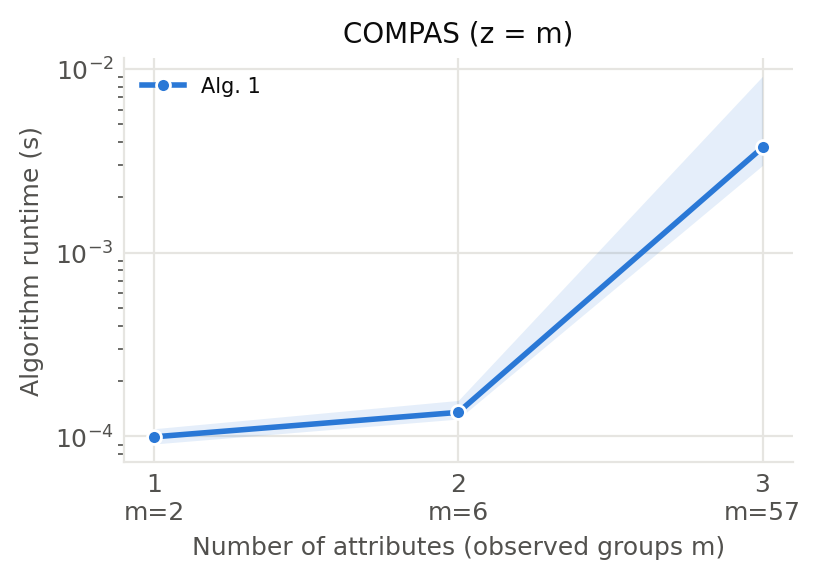

Values plotted in this chart, from the file beside it:
dataset, dataset_label, run, lambda, prior_model, prior_seed, prior_std_fraction, prior_variance, prior_actual_variance, prior_mean, num_attributes, attributes, attribute_labels, cardinalities, observed_groups, possible_groups, observed_density, bias_aggregate, strategy, seconds, pairs, query_utility
compas, COMPAS, 0, 0.1, gaussian-random, 0, 0.5209, 1.085, 0.25, 1.5, 1, ["priors_count"], Prior count, [2], 2, 2, 1.0, mean, Alg. 1, 0.0001219, 1, 0.1667
compas, COMPAS, 0, 0.1, gaussian-random, 0, 0.5209, 9.767, 2.607, 3.5, 2, ["priors_count", "age_cat_binned"], Prior count × Age, [2, 3], 6, 6, 1.0, mean, Alg. 1, 0.0001211, 3, 5.207
compas, COMPAS, 0, 0.1, gaussian-random, 0, 0.5209, 881.5, 239, 29, 3, ["priors_count", "age_cat_binned", "v_de…, Prior count × Age × Violence score, [2, 3, 10], 57, 60, 0.95, mean, Alg. 1, 0.002467, 28, 4454
compas, COMPAS, 0, 0.25, gaussian-random, 0, 0.5209, 1.085, 0.25, 1.5, 1, ["priors_count"], Prior count, [2], 2, 2, 1.0, mean, Alg. 1, 8.587498450651765e-05, 1, 0.1667
compas, COMPAS, 0, 0.25, gaussian-random, 0, 0.5209, 9.767, 2.607, 3.5, 2, ["priors_count", "age_cat_binned"], Prior count × Age, [2, 3], 6, 6, 1.0, mean, Alg. 1, 0.0001394, 3, 5.207
compas, COMPAS, 0, 0.25, gaussian-random, 0, 0.5209, 881.5, 239, 29, 3, ["priors_count", "age_cat_binned", "v_de…, Prior count × Age × Violence score, [2, 3, 10], 57, 60, 0.95, mean, Alg. 1, 0.002636, 28, 4454
compas, COMPAS, 0, 0.5, gaussian-random, 0, 0.5209, 1.085, 0.25, 1.5, 1, ["priors_count"], Prior count, [2], 2, 2, 1.0, mean, Alg. 1, 8.616701234132051e-05, 1, 0.1667
compas, COMPAS, 0, 0.5, gaussian-random, 0, 0.5209, 9.767, 2.607, 3.5, 2, ["priors_count", "age_cat_binned"], Prior count × Age, [2, 3], 6, 6, 1.0, mean, Alg. 1, 0.0001037, 3, 5.207
compas, COMPAS, 0, 0.5, gaussian-random, 0, 0.5209, 881.5, 239, 29, 3, ["priors_count", "age_cat_binned", "v_de…, Prior count × Age × Violence score, [2, 3, 10], 57, 60, 0.95, mean, Alg. 1, 0.004478, 28, 4454
compas, COMPAS, 0, 1.0, gaussian-random, 0, 0.5209, 1.085, 0.25, 1.5, 1, ["priors_count"], Prior count, [2], 2, 2, 1.0, mean, Alg. 1, 0.0001057, 1, 0.1667
compas, COMPAS, 0, 1.0, gaussian-random, 0, 0.5209, 9.767, 2.607, 3.5, 2, ["priors_count", "age_cat_binned"], Prior count × Age, [2, 3], 6, 6, 1.0, mean, Alg. 1, 0.000132, 3, 5.207
compas, COMPAS, 0, 1.0, gaussian-random, 0, 0.5209, 881.5, 239, 29, 3, ["priors_count", "age_cat_binned", "v_de…, Prior count × Age × Violence score, [2, 3, 10], 57, 60, 0.95, mean, Alg. 1, 0.007413, 28, 4453
compas, COMPAS, 1, 0.1, gaussian-random, 0, 0.54, 1.166, 0.25, 1.5, 1, ["priors_count"], Prior count, [2], 2, 2, 1.0, mean, Alg. 1, 9.604200022295117e-05, 1, 0.1667
compas, COMPAS, 1, 0.1, gaussian-random, 0, 0.54, 10.5, 2.628, 3.5, 2, ["priors_count", "age_cat_binned"], Prior count × Age, [2, 3], 6, 6, 1.0, mean, Alg. 1, 0.0001337, 3, 5.249
compas, COMPAS, 1, 0.1, gaussian-random, 0, 0.54, 947.4, 241.1, 29, 3, ["priors_count", "age_cat_binned", "v_de…, Prior count × Age × Violence score, [2, 3, 10], 57, 60, 0.95, mean, Alg. 1, 0.002715, 28, 4494
compas, COMPAS, 1, 0.25, gaussian-random, 0, 0.54, 1.166, 0.25, 1.5, 1, ["priors_count"], Prior count, [2], 2, 2, 1.0, mean, Alg. 1, 0.0001183, 1, 0.1667
compas, COMPAS, 1, 0.25, gaussian-random, 0, 0.54, 10.5, 2.628, 3.5, 2, ["priors_count", "age_cat_binned"], Prior count × Age, [2, 3], 6, 6, 1.0, mean, Alg. 1, 0.0001091, 3, 5.249
compas, COMPAS, 1, 0.25, gaussian-random, 0, 0.54, 947.4, 241.1, 29, 3, ["priors_count", "age_cat_binned", "v_de…, Prior count × Age × Violence score, [2, 3, 10], 57, 60, 0.95, mean, Alg. 1, 0.003292, 28, 4494
compas, COMPAS, 1, 0.5, gaussian-random, 0, 0.54, 1.166, 0.25, 1.5, 1, ["priors_count"], Prior count, [2], 2, 2, 1.0, mean, Alg. 1, 8.808297570794821e-05, 0, 0.0
compas, COMPAS, 1, 0.5, gaussian-random, 0, 0.54, 10.5, 2.628, 3.5, 2, ["priors_count", "age_cat_binned"], Prior count × Age, [2, 3], 6, 6, 1.0, mean, Alg. 1, 0.0001785, 3, 5.249
compas, COMPAS, 1, 0.5, gaussian-random, 0, 0.54, 947.4, 241.1, 29, 3, ["priors_count", "age_cat_binned", "v_de…, Prior count × Age × Violence score, [2, 3, 10], 57, 60, 0.95, mean, Alg. 1, 0.008909, 28, 4494
compas, COMPAS, 1, 1.0, gaussian-random, 0, 0.54, 1.166, 0.25, 1.5, 1, ["priors_count"], Prior count, [2], 2, 2, 1.0, mean, Alg. 1, 8.937501115724444e-05, 0, 0.0
compas, COMPAS, 1, 1.0, gaussian-random, 0, 0.54, 10.5, 2.628, 3.5, 2, ["priors_count", "age_cat_binned"], Prior count × Age, [2, 3], 6, 6, 1.0, mean, Alg. 1, 0.0001617, 3, 4.638
compas, COMPAS, 1, 1.0, gaussian-random, 0, 0.54, 947.4, 241.1, 29, 3, ["priors_count", "age_cat_binned", "v_de…, Prior count × Age × Violence score, [2, 3, 10], 57, 60, 0.95, mean, Alg. 1, 0.01582, 28, 4488
compas, COMPAS, 2, 0.1, gaussian-random, 0, 0.9032, 3.263, 0.25, 1.5, 1, ["priors_count"], Prior count, [2], 2, 2, 1.0, mean, Alg. 1, 9.712501196190715e-05, 1, 0.1667
compas, COMPAS, 2, 0.1, gaussian-random, 0, 0.9032, 29.36, 2.812, 3.5, 2, ["priors_count", "age_cat_binned"], Prior count × Age, [2, 3], 6, 6, 1.0, mean, Alg. 1, 0.0001229, 3, 5.622
compas, COMPAS, 2, 0.1, gaussian-random, 0, 0.9032, 2650, 259.8, 29.0, 3, ["priors_count", "age_cat_binned", "v_de…, Prior count × Age × Violence score, [2, 3, 10], 57, 60, 0.95, mean, Alg. 1, 0.003096, 28, 4848
compas, COMPAS, 2, 0.25, gaussian-random, 0, 0.9032, 3.263, 0.25, 1.5, 1, ["priors_count"], Prior count, [2], 2, 2, 1.0, mean, Alg. 1, 0.0001055, 1, 0.1667
compas, COMPAS, 2, 0.25, gaussian-random, 0, 0.9032, 29.36, 2.812, 3.5, 2, ["priors_count", "age_cat_binned"], Prior count × Age, [2, 3], 6, 6, 1.0, mean, Alg. 1, 0.0001172, 3, 5.622
compas, COMPAS, 2, 0.25, gaussian-random, 0, 0.9032, 2650, 259.8, 29.0, 3, ["priors_count", "age_cat_binned", "v_de…, Prior count × Age × Violence score, [2, 3, 10], 57, 60, 0.95, mean, Alg. 1, 0.003241, 28, 4848
compas, COMPAS, 2, 0.5, gaussian-random, 0, 0.9032, 3.263, 0.25, 1.5, 1, ["priors_count"], Prior count, [2], 2, 2, 1.0, mean, Alg. 1, 9.745798888616264e-05, 1, 0.1667
compas, COMPAS, 2, 0.5, gaussian-random, 0, 0.9032, 29.36, 2.812, 3.5, 2, ["priors_count", "age_cat_binned"], Prior count × Age, [2, 3], 6, 6, 1.0, mean, Alg. 1, 0.0001498, 3, 5.622
compas, COMPAS, 2, 0.5, gaussian-random, 0, 0.9032, 2650, 259.8, 29.0, 3, ["priors_count", "age_cat_binned", "v_de…, Prior count × Age × Violence score, [2, 3, 10], 57, 60, 0.95, mean, Alg. 1, 0.003073, 28, 4848
compas, COMPAS, 2, 1.0, gaussian-random, 0, 0.9032, 3.263, 0.25, 1.5, 1, ["priors_count"], Prior count, [2], 2, 2, 1.0, mean, Alg. 1, 0.000101, 1, 0.1667
compas, COMPAS, 2, 1.0, gaussian-random, 0, 0.9032, 29.36, 2.812, 3.5, 2, ["priors_count", "age_cat_binned"], Prior count × Age, [2, 3], 6, 6, 1.0, mean, Alg. 1, 0.0001245, 3, 5.622
compas, COMPAS, 2, 1.0, gaussian-random, 0, 0.9032, 2650, 259.8, 29.0, 3, ["priors_count", "age_cat_binned", "v_de…, Prior count × Age × Violence score, [2, 3, 10], 57, 60, 0.95, mean, Alg. 1, 0.009989, 28, 4847
compas, COMPAS, 3, 0.1, gaussian-random, 0, 0.06049, 0.01463, 0.25, 1.5, 1, ["priors_count"], Prior count, [2], 2, 2, 1.0, mean, Alg. 1, 0.0001013, 1, 0.1667
compas, COMPAS, 3, 0.1, gaussian-random, 0, 0.06049, 0.1317, 0.251, 3.5, 2, ["priors_count", "age_cat_binned"], Prior count × Age, [2, 3], 6, 6, 1.0, mean, Alg. 1, 0.0001277, 3, 0.5017
compas, COMPAS, 3, 0.1, gaussian-random, 0, 0.06049, 11.89, 11.89, 29.0, 3, ["priors_count", "age_cat_binned", "v_de…, Prior count × Age × Violence score, [2, 3, 10], 57, 60, 0.95, mean, Alg. 1, 0.002349, 28, 211.8
compas, COMPAS, 3, 0.25, gaussian-random, 0, 0.06049, 0.01463, 0.25, 1.5, 1, ["priors_count"], Prior count, [2], 2, 2, 1.0, mean, Alg. 1, 9.041698649525642e-05, 1, 0.1667
compas, COMPAS, 3, 0.25, gaussian-random, 0, 0.06049, 0.1317, 0.251, 3.5, 2, ["priors_count", "age_cat_binned"], Prior count × Age, [2, 3], 6, 6, 1.0, mean, Alg. 1, 0.0001314, 3, 0.5017
compas, COMPAS, 3, 0.25, gaussian-random, 0, 0.06049, 11.89, 11.89, 29.0, 3, ["priors_count", "age_cat_binned", "v_de…, Prior count × Age × Violence score, [2, 3, 10], 57, 60, 0.95, mean, Alg. 1, 0.003237, 28, 211.8
compas, COMPAS, 3, 0.5, gaussian-random, 0, 0.06049, 0.01463, 0.25, 1.5, 1, ["priors_count"], Prior count, [2], 2, 2, 1.0, mean, Alg. 1, 0.0001182, 1, 0.1667
compas, COMPAS, 3, 0.5, gaussian-random, 0, 0.06049, 0.1317, 0.251, 3.5, 2, ["priors_count", "age_cat_binned"], Prior count × Age, [2, 3], 6, 6, 1.0, mean, Alg. 1, 0.0001463, 3, 0.5017
compas, COMPAS, 3, 0.5, gaussian-random, 0, 0.06049, 11.89, 11.89, 29.0, 3, ["priors_count", "age_cat_binned", "v_de…, Prior count × Age × Violence score, [2, 3, 10], 57, 60, 0.95, mean, Alg. 1, 0.009811, 28, 210.9
compas, COMPAS, 3, 1.0, gaussian-random, 0, 0.06049, 0.01463, 0.25, 1.5, 1, ["priors_count"], Prior count, [2], 2, 2, 1.0, mean, Alg. 1, 9.087499347515404e-05, 0, 0.0
compas, COMPAS, 3, 1.0, gaussian-random, 0, 0.06049, 0.1317, 0.251, 3.5, 2, ["priors_count", "age_cat_binned"], Prior count × Age, [2, 3], 6, 6, 1.0, mean, Alg. 1, 0.0001686, 3, 0.3345
compas, COMPAS, 3, 1.0, gaussian-random, 0, 0.06049, 11.89, 11.89, 29.0, 3, ["priors_count", "age_cat_binned", "v_de…, Prior count × Age × Violence score, [2, 3, 10], 57, 60, 0.95, mean, Alg. 1, 0.01307, 28, 206
compas, COMPAS, 4, 0.1, gaussian-random, 0, 0.9175, 3.367, 0.25, 1.5, 1, ["priors_count"], Prior count, [2], 2, 2, 1.0, mean, Alg. 1, 0.0001197, 1, 0.1667
compas, COMPAS, 4, 0.1, gaussian-random, 0, 0.9175, 30.31, 2.815, 3.5, 2, ["priors_count", "age_cat_binned"], Prior count × Age, [2, 3], 6, 6, 1.0, mean, Alg. 1, 0.0001551, 3, 5.629
compas, COMPAS, 4, 0.1, gaussian-random, 0, 0.9175, 2735, 260.1, 29.0, 3, ["priors_count", "age_cat_binned", "v_de…, Prior count × Age × Violence score, [2, 3, 10], 57, 60, 0.95, mean, Alg. 1, 0.002729, 28, 4855
compas, COMPAS, 4, 0.25, gaussian-random, 0, 0.9175, 3.367, 0.25, 1.5, 1, ["priors_count"], Prior count, [2], 2, 2, 1.0, mean, Alg. 1, 0.000111, 1, 0.1667
compas, COMPAS, 4, 0.25, gaussian-random, 0, 0.9175, 30.31, 2.815, 3.5, 2, ["priors_count", "age_cat_binned"], Prior count × Age, [2, 3], 6, 6, 1.0, mean, Alg. 1, 0.0001361, 3, 5.629
compas, COMPAS, 4, 0.25, gaussian-random, 0, 0.9175, 2735, 260.1, 29.0, 3, ["priors_count", "age_cat_binned", "v_de…, Prior count × Age × Violence score, [2, 3, 10], 57, 60, 0.95, mean, Alg. 1, 0.004188, 28, 4855
compas, COMPAS, 4, 0.5, gaussian-random, 0, 0.9175, 3.367, 0.25, 1.5, 1, ["priors_count"], Prior count, [2], 2, 2, 1.0, mean, Alg. 1, 0.0001095, 1, 0.1667
compas, COMPAS, 4, 0.5, gaussian-random, 0, 0.9175, 30.31, 2.815, 3.5, 2, ["priors_count", "age_cat_binned"], Prior count × Age, [2, 3], 6, 6, 1.0, mean, Alg. 1, 0.0001764, 3, 5.629
compas, COMPAS, 4, 0.5, gaussian-random, 0, 0.9175, 2735, 260.1, 29.0, 3, ["priors_count", "age_cat_binned", "v_de…, Prior count × Age × Violence score, [2, 3, 10], 57, 60, 0.95, mean, Alg. 1, 0.008621, 28, 4854
compas, COMPAS, 4, 1.0, gaussian-random, 0, 0.9175, 3.367, 0.25, 1.5, 1, ["priors_count"], Prior count, [2], 2, 2, 1.0, mean, Alg. 1, 9.616598254069686e-05, 0, 0.0
compas, COMPAS, 4, 1.0, gaussian-random, 0, 0.9175, 30.31, 2.815, 3.5, 2, ["priors_count", "age_cat_binned"], Prior count × Age, [2, 3], 6, 6, 1.0, mean, Alg. 1, 0.0001938, 3, 5.023
compas, COMPAS, 4, 1.0, gaussian-random, 0, 0.9175, 2735, 260.1, 29.0, 3, ["priors_count", "age_cat_binned", "v_de…, Prior count × Age × Violence score, [2, 3, 10], 57, 60, 0.95, mean, Alg. 1, 0.01614, 28, 4846
